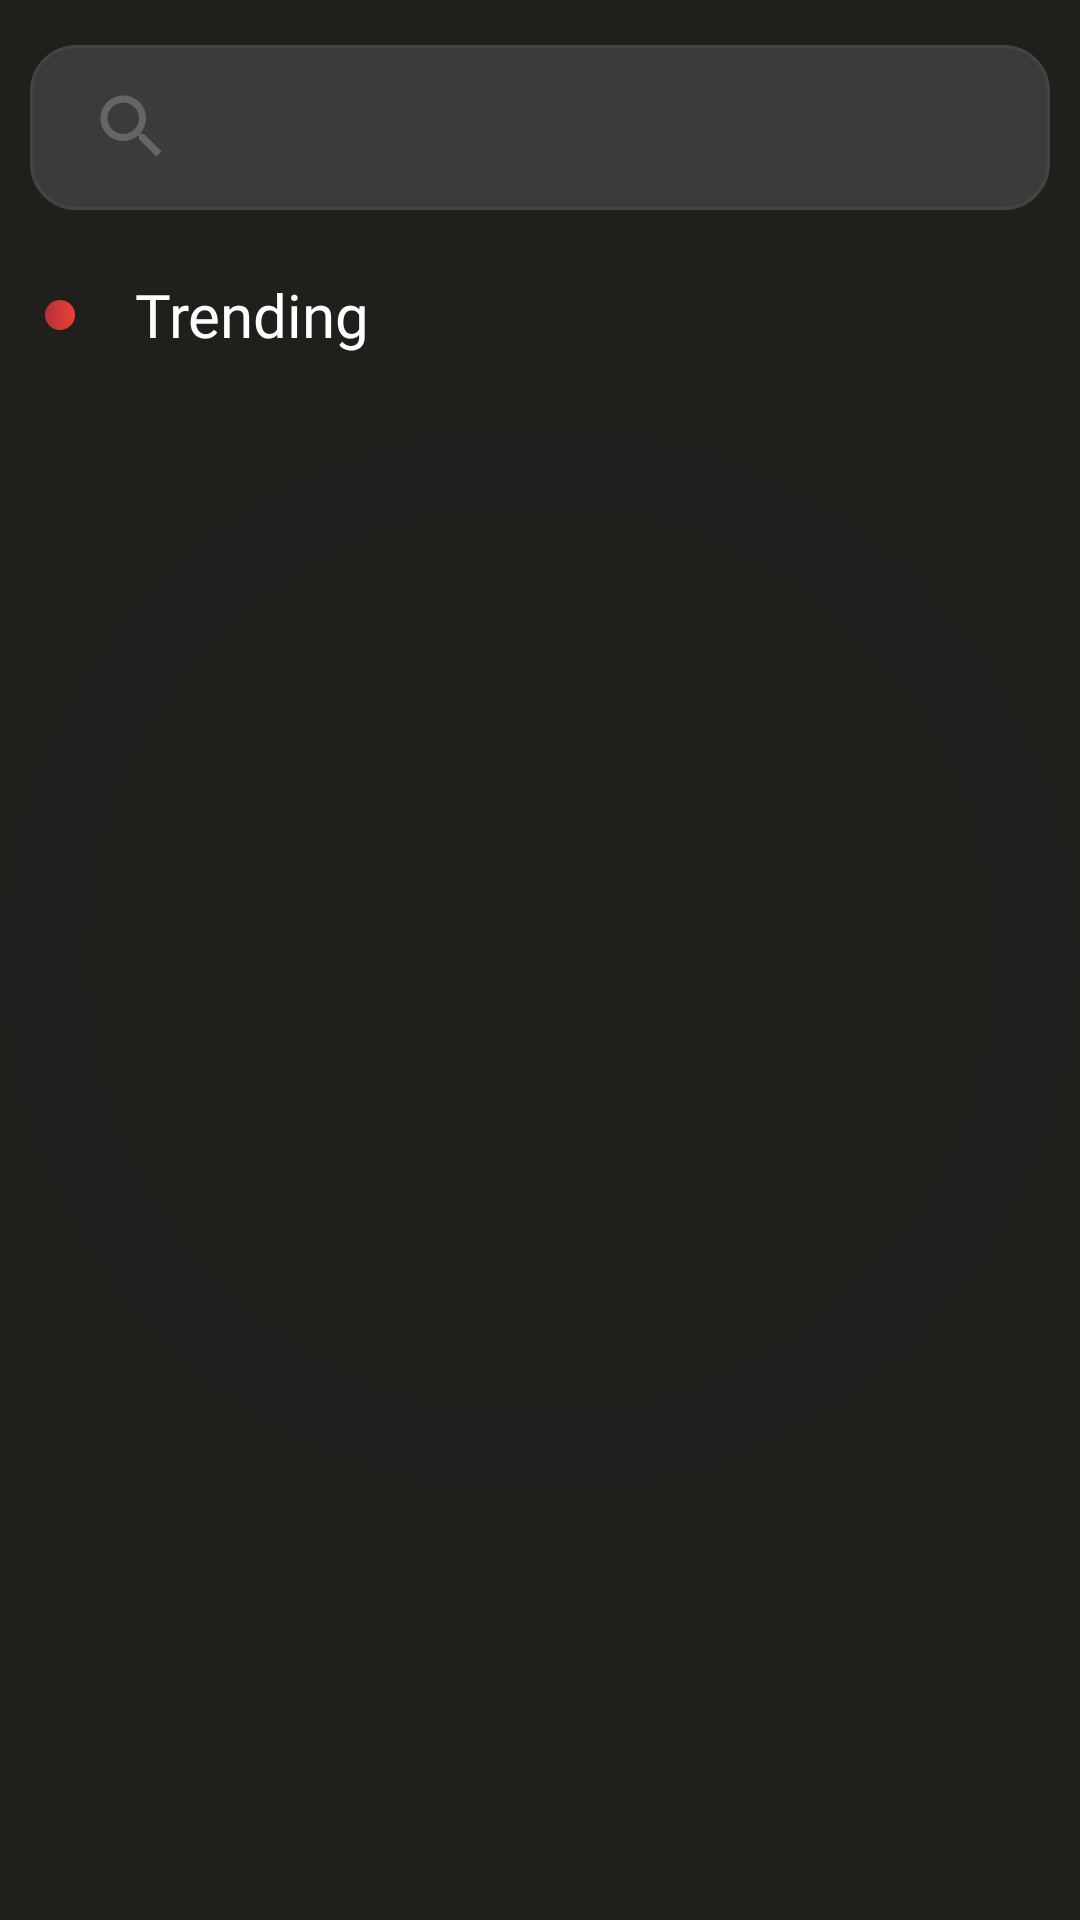

This screen was rendered from an Android layout file. Write that file and the resources it references.
<!-- AndroidManifest.xml: application theme Theme.CineCore -->
<!-- res/layout/fragment_movie.xml -->
<FrameLayout xmlns:android="http://schemas.android.com/apk/res/android"
    xmlns:tools="http://schemas.android.com/tools"
    xmlns:app="http://schemas.android.com/apk/res-auto"
    xmlns:androidx.recyclerview="http://schemas.android.com/apk/res-auto"
    android:layout_width="match_parent"
    android:layout_height="match_parent"
    android:background="@drawable/background"
    tools:context=".Fragment.MovieFragment">

<LinearLayout
    android:layout_width="match_parent"
    android:layout_height="wrap_content"
    android:orientation="vertical">

    <LinearLayout
        android:layout_width="match_parent"
        android:layout_height="55dp"
        android:layout_marginHorizontal="10dp"
        android:layout_marginTop="15dp"
        android:layout_marginBottom="10dp"
        android:background="@drawable/box_background">

        <ImageView
            android:layout_width="28dp"
            android:layout_height="28dp"
            android:layout_gravity="center"
            android:layout_marginStart="20dp"
            android:src="@drawable/baseline_search_24" />

        <EditText
            android:id="@+id/et_search"
            android:layout_width="0dp"
            android:layout_height="wrap_content"
            android:layout_gravity="center"
            android:layout_weight="1"
            android:textColor="#080A13"
            android:background="@android:color/transparent"
            android:maxLines="1"
            android:overScrollMode="never"
            android:scrollHorizontally="true" />

        <ImageView
            android:id="@+id/iv_cancelSearch"
            android:layout_width="25dp"
            android:layout_height="25dp"
            android:layout_gravity="center"
            android:layout_margin="8dp"
            android:src="@drawable/baseline_cancel_24" />
    </LinearLayout>

    <LinearLayout
        android:layout_width="match_parent"
        android:layout_height="wrap_content"
        android:orientation="vertical">

            <LinearLayout
                android:layout_width="match_parent"
                android:layout_height="50dp"
                android:layout_marginStart="10dp"
                android:orientation="horizontal"
                android:padding="5dp">

                <ImageView
                    android:layout_width="10dp"
                    android:layout_height="10dp"
                    android:layout_gravity="center"
                    android:src="@drawable/circle" />

                <TextView
                    android:layout_width="81dp"
                    android:layout_height="wrap_content"
                    android:layout_gravity="center"
                    android:layout_marginStart="20dp"
                    android:fontFamily="@font/arialce"
                    android:text="Trending"
                    android:textColor="#ffffff"
                    android:textSize="20sp" />
            </LinearLayout>

    </LinearLayout>


    <androidx.recyclerview.widget.RecyclerView
        android:id="@+id/rvMovie"
        android:layout_width="match_parent"
        android:layout_height="wrap_content"/>

</LinearLayout>

</FrameLayout>
<!-- resources referenced by this layout -->
<resources>
  <!-- drawable background (drawable) -->
  <?xml version="1.0" encoding="utf-8"?>
  
  <shape xmlns:android="http://schemas.android.com/apk/res/android">
      <gradient
          android:type="radial"
          android:gradientRadius="500%p"
          android:startColor="#21201D"
          android:endColor="#1B1A18" />
  </shape>
  <!-- drawable baseline_search_24 (drawable) -->
  <vector android:height="24dp" android:tint="#666565"
      android:viewportHeight="24" android:viewportWidth="24"
      android:width="24dp" xmlns:android="http://schemas.android.com/apk/res/android">
      <path android:fillColor="#666565" android:pathData="M15.5,14h-0.79l-0.28,-0.27C15.41,12.59 16,11.11 16,9.5 16,5.91 13.09,3 9.5,3S3,5.91 3,9.5 5.91,16 9.5,16c1.61,0 3.09,-0.59 4.23,-1.57l0.27,0.28v0.79l5,4.99L20.49,19l-4.99,-5zM9.5,14C7.01,14 5,11.99 5,9.5S7.01,5 9.5,5 14,7.01 14,9.5 11.99,14 9.5,14z"/>
  </vector>
  <!-- drawable box_background (drawable) -->
  <?xml version="1.0" encoding="utf-8"?>
  
  <shape xmlns:android="http://schemas.android.com/apk/res/android">
      <solid android:color="#3B3B3B" />
      <corners android:radius="15dp" />
      <stroke
          android:width="1dp"
          android:color="#454444" />
  </shape>
  <!-- drawable circle (drawable) -->
  <?xml version="1.0" encoding="utf-8"?>
  
  <shape xmlns:android="http://schemas.android.com/apk/res/android">
      <gradient
          android:type="linear"
          android:angle="0"
          android:startColor="#B4313B"
          android:endColor="#ED4034" />
      <corners android:radius="500dp" />
  </shape>
  <style name="Theme.CineCore" parent="Theme.MaterialComponents.DayNight.NoActionBar">
          
          <item name="colorPrimary">@color/purple_500</item>
          <item name="colorPrimaryVariant">@color/purple_700</item>
          <item name="colorOnPrimary">@color/white</item>
          
          <item name="colorSecondary">@color/teal_200</item>
          <item name="colorSecondaryVariant">@color/teal_700</item>
          <item name="colorOnSecondary">@color/black</item>
          
          <item name="android:statusBarColor">?attr/colorPrimaryVariant</item>
          
      </style>
  <!-- not gathered from this repository: default colours our renderer supplied (Android Studio template values) -->
  <color name="purple_500">#FF6200EE</color>
  <color name="purple_700">#FF3700B3</color>
  <color name="teal_200">#FF03DAC5</color>
  <color name="teal_700">#FF018786</color>
  <color name="black">#FF000000</color>
  <color name="white">#FFFFFFFF</color>
</resources>
